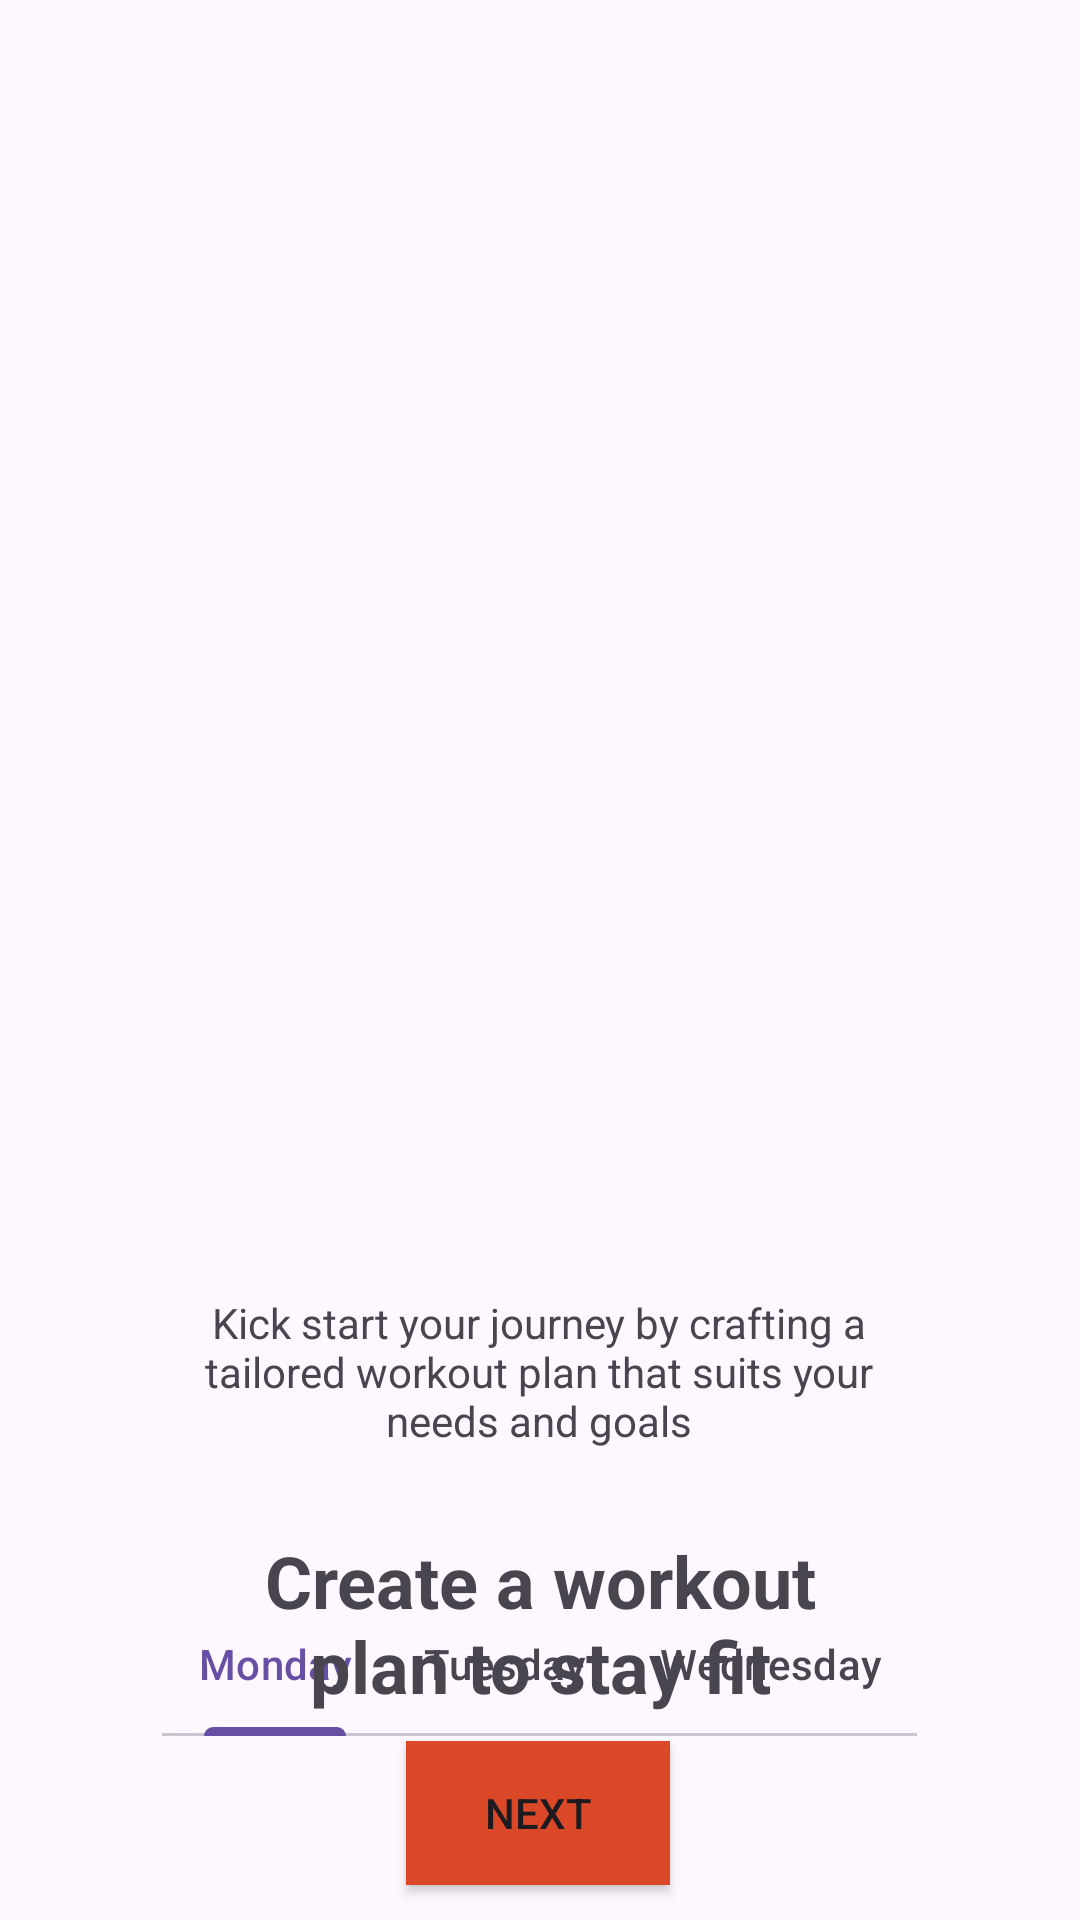

This screen was rendered from an Android layout file. Write that file and the resources it references.
<!-- AndroidManifest.xml: application theme Theme.PoseExercise -->
<!-- res/layout/activity_on_boarding.xml -->
<?xml version="1.0" encoding="utf-8"?>
<androidx.constraintlayout.widget.ConstraintLayout xmlns:android="http://schemas.android.com/apk/res/android"
    xmlns:app="http://schemas.android.com/apk/res-auto"
    xmlns:tools="http://schemas.android.com/tools"
    android:layout_width="match_parent"
    android:layout_height="match_parent"
    tools:context=".views.activity.OnBoardingActivity">

    <androidx.viewpager2.widget.ViewPager2
        android:id="@+id/viewPager2"
        android:layout_width="408dp"
        android:layout_height="511dp"
        app:layout_constraintBottom_toBottomOf="parent"
        app:layout_constraintStart_toStartOf="parent"
        app:layout_constraintTop_toTopOf="parent"
        app:layout_constraintVertical_bias="0.0" />

    <Button
        android:id="@+id/button"
        android:layout_width="wrap_content"
        android:layout_height="wrap_content"
        android:background="@color/primaryColor"
        android:text="@string/next_button_text"
        app:layout_constraintBottom_toBottomOf="parent"
        app:layout_constraintEnd_toEndOf="parent"
        app:layout_constraintHorizontal_bias="0.498"
        app:layout_constraintStart_toStartOf="parent"
        app:layout_constraintTop_toBottomOf="@+id/viewPager2"
        app:layout_constraintVertical_bias="0.855" />

    <com.google.android.material.tabs.TabLayout
        android:id="@+id/tabLayout"
        android:layout_width="wrap_content"
        android:layout_height="wrap_content"
        app:layout_constraintBottom_toTopOf="@+id/button"
        app:layout_constraintEnd_toEndOf="parent"
        app:layout_constraintHorizontal_bias="0.497"
        app:layout_constraintStart_toStartOf="parent"
        app:layout_constraintTop_toBottomOf="@+id/viewPager2"
        app:layout_constraintVertical_bias="0.915">

        <com.google.android.material.tabs.TabItem
            android:layout_width="wrap_content"
            android:layout_height="wrap_content"
            android:text="Monday" />

        <com.google.android.material.tabs.TabItem
            android:layout_width="wrap_content"
            android:layout_height="wrap_content"
            android:text="Tuesday" />

        <com.google.android.material.tabs.TabItem
            android:layout_width="wrap_content"
            android:layout_height="wrap_content"
            android:text="Wednesday" />
    </com.google.android.material.tabs.TabLayout>

    <TextView
        android:id="@+id/textView"
        android:layout_width="207dp"
        android:layout_height="78dp"
        android:text="Create a workout plan to stay fit"
        android:textSize="24sp"
        android:textStyle="bold"
        app:layout_constraintBottom_toTopOf="@+id/tabLayout"
        app:layout_constraintEnd_toEndOf="parent"
        app:layout_constraintStart_toStartOf="parent"
        app:layout_constraintTop_toBottomOf="@+id/viewPager2"
        app:layout_constraintVertical_bias="0.159"
        android:gravity="center"/>

    <TextView
        android:id="@+id/textView2"
        android:layout_width="240dp"
        android:layout_height="83dp"
        android:layout_gravity="start"
        android:layout_marginBottom="32dp"
        android:gravity="center"
        android:text="Kick start your journey by crafting a tailored workout plan that suits your needs and goals"
        app:layout_constraintBottom_toTopOf="@+id/tabLayout"
        app:layout_constraintEnd_toEndOf="parent"
        app:layout_constraintHorizontal_bias="0.497"
        app:layout_constraintStart_toStartOf="parent" />
</androidx.constraintlayout.widget.ConstraintLayout>
<!-- resources referenced by this layout -->
<resources>
  <color name="primaryColor">#DB4828</color>
  <string name="next_button_text">Next</string>
  <style name="Theme.PoseExercise" parent="Base.Theme.PoseExercise" />
  <style name="Base.Theme.PoseExercise" parent="Theme.Material3.DayNight.NoActionBar">
          
          
      </style>
</resources>
